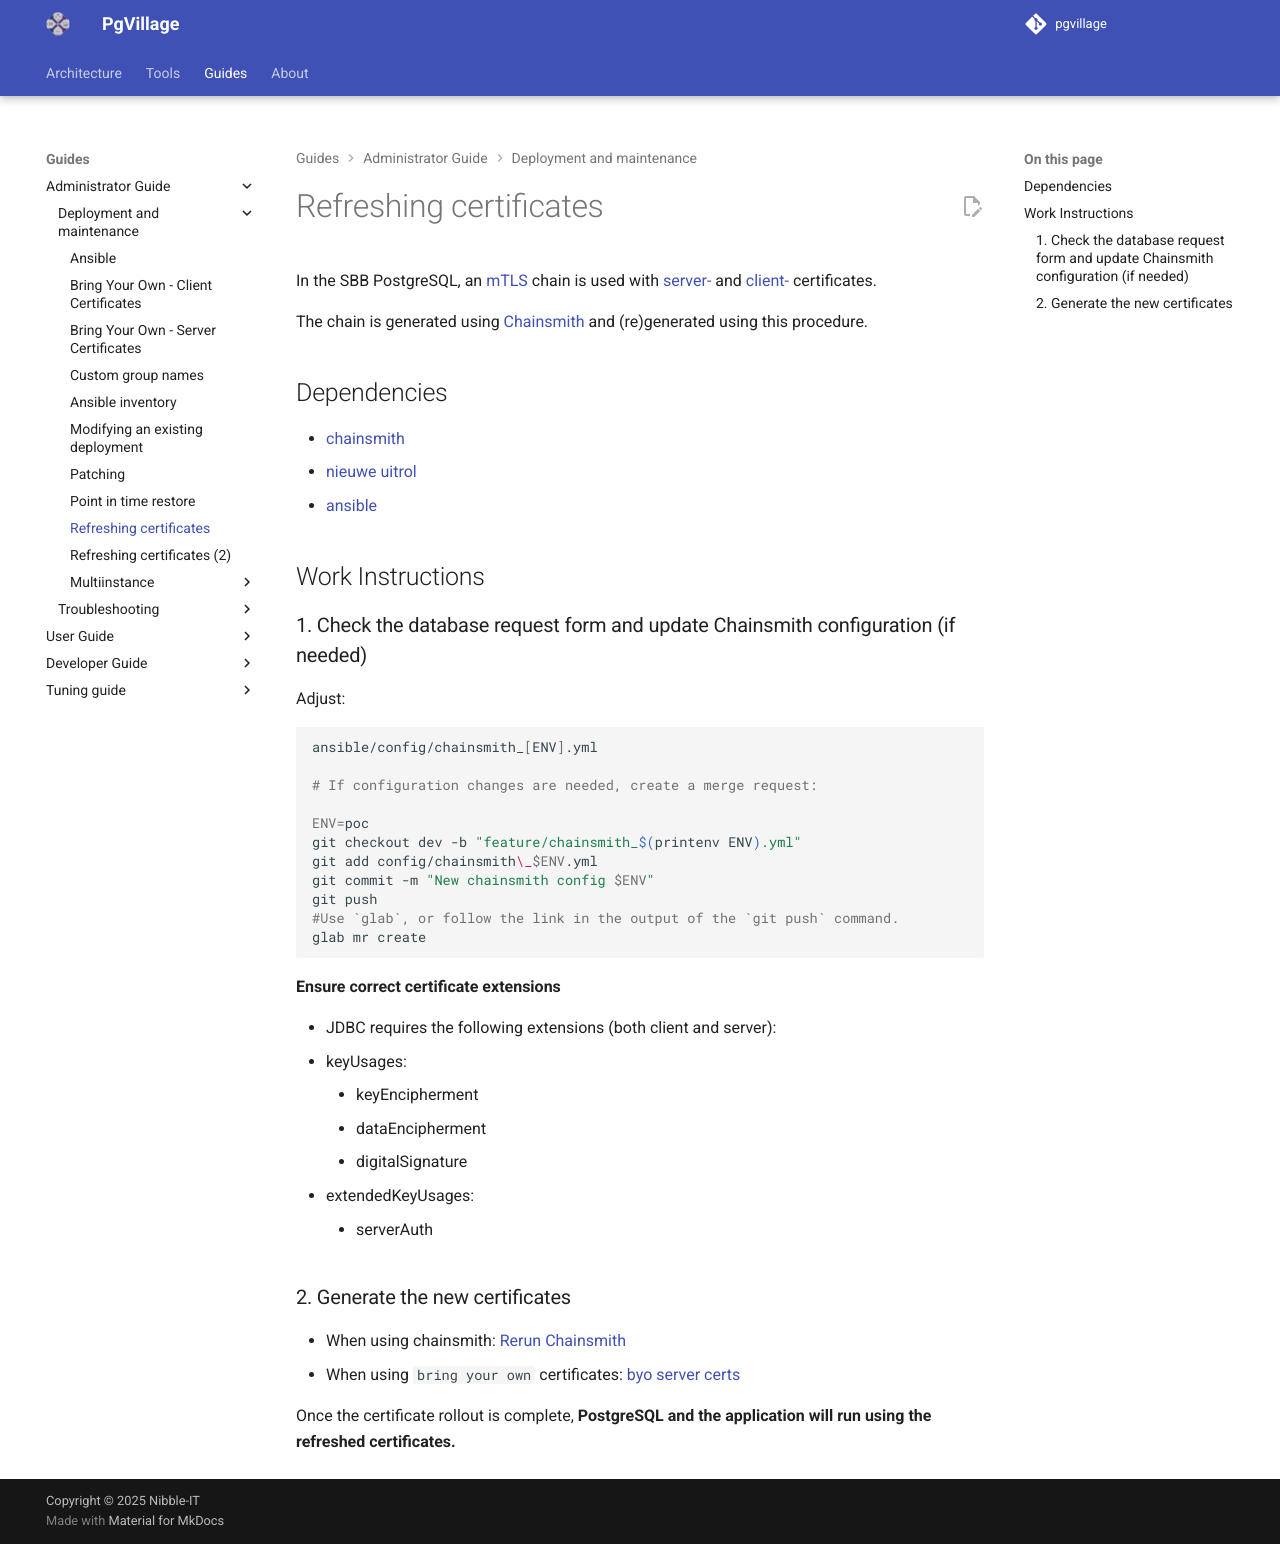

repository: pgvillage/pgvillage · page: v1.2.x/administrators-guide/deployment_and_maintenance/refresh_certificates/index.html · generator: mkdocs

---
title: Refreshing certificates
summary: A description of how to refresh mTLS certificates
authors:
  - Sebas Mannem
  - Snehal Kapure
date: 2025-11-11
---

# Refreshing certificates

In the SBB PostgreSQL, an [mTLS](../../architecture/mtls.md) chain is used with [server-](byo-server-certs.md) and [client-](byo-client-certs.md) certificates.

The chain is generated using [Chainsmith](../../tools/chainsmith.md) and (re)generated using this procedure.

## Dependencies

- [chainsmith](../../tools/chainsmith.md)
- [nieuwe uitrol](inventory.md)
- [ansible](ansible.md)

## Work Instructions

### 1. Check the database request form and update Chainsmith configuration (if needed)
Adjust:

```bash
ansible/config/chainsmith_[ENV].yml

# If configuration changes are needed, create a merge request:

ENV=poc
git checkout dev -b "feature/chainsmith_$(printenv ENV).yml"
git add config/chainsmith\_$ENV.yml
git commit -m "New chainsmith config $ENV"
git push
#Use `glab`, or follow the link in the output of the `git push` command.
glab mr create
```

**Ensure correct certificate extensions**

- JDBC requires the following extensions (both client and server):
  - keyUsages:
    - keyEncipherment
    - dataEncipherment
    - digitalSignature

  - extendedKeyUsages:
    - serverAuth

### 2. Generate the new certificates

- When using chainsmith: [Rerun Chainsmith](../../tools/chainsmith.md)
- When using `bring your own` certificates: [byo server certs](byo-server-certs.md)

Once the certificate rollout is complete, **PostgreSQL and the application will run using the refreshed certificates.**
